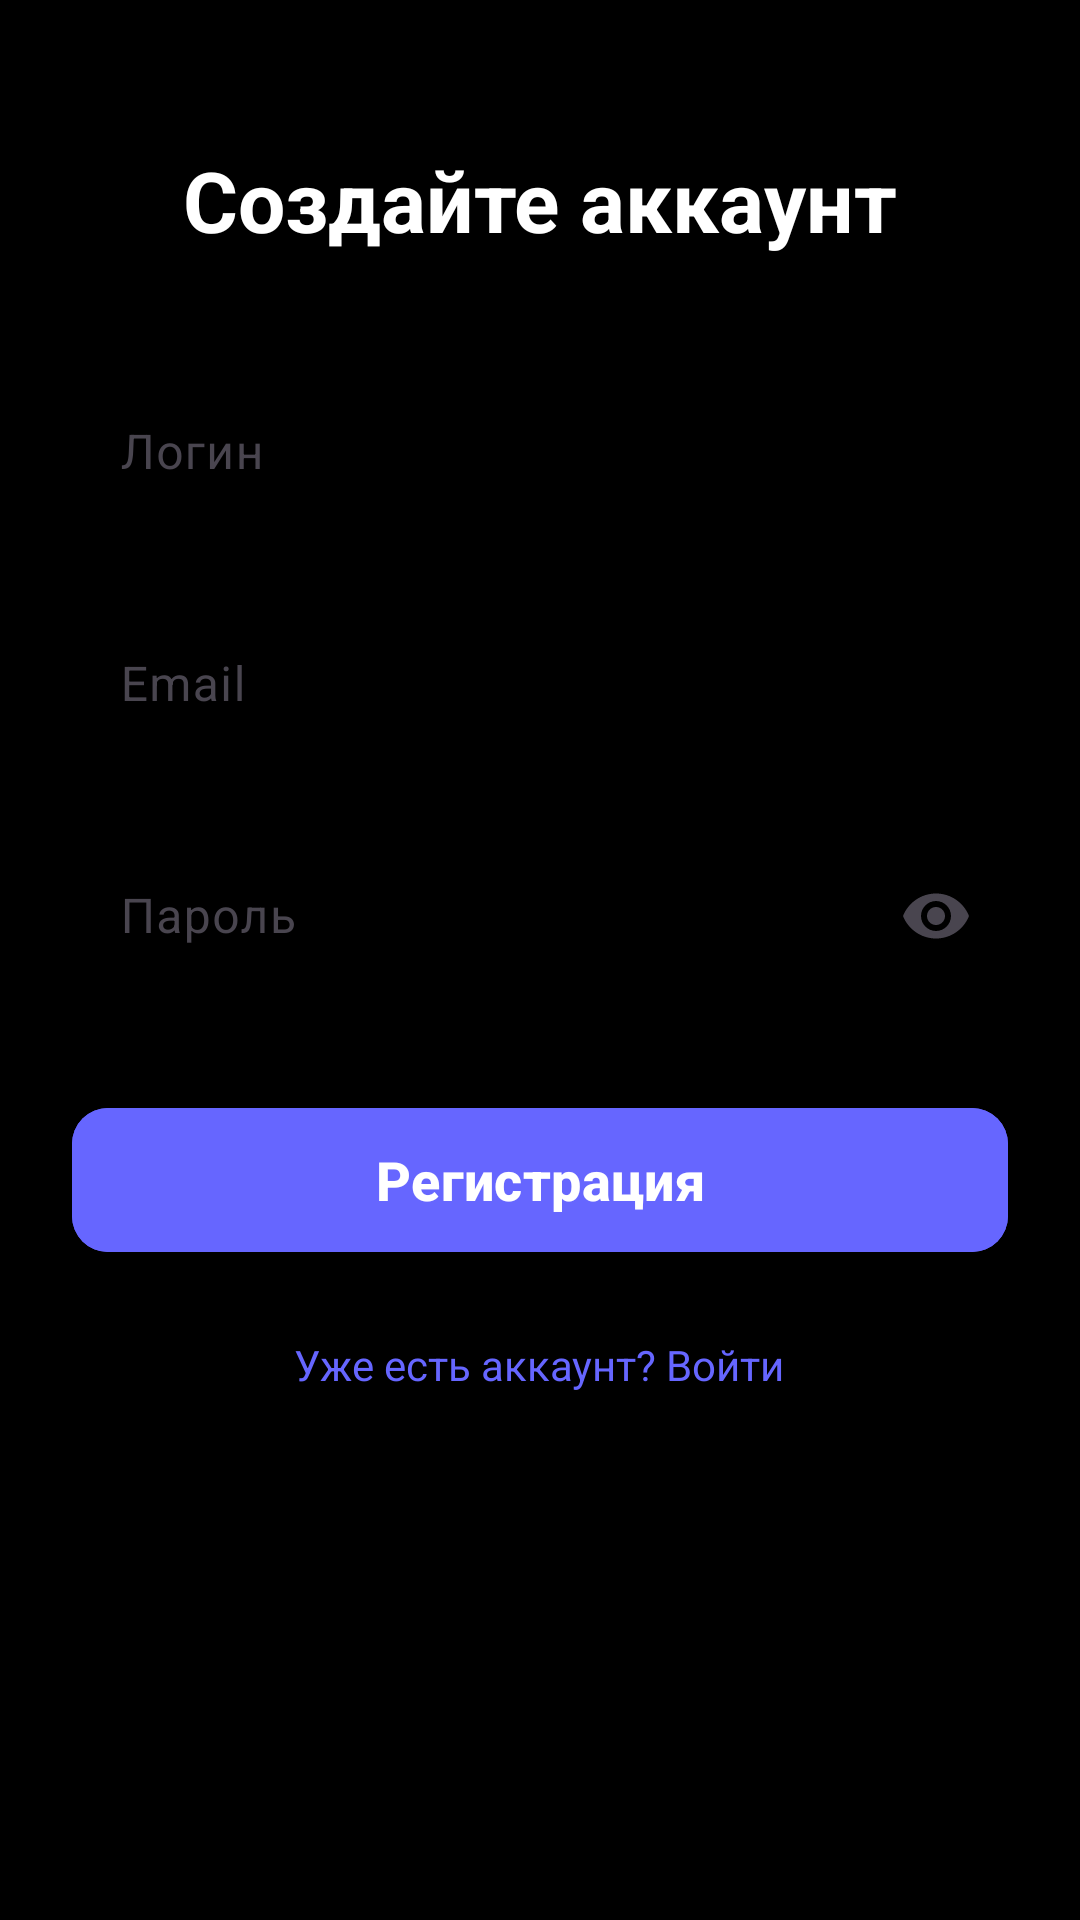

Layout XML and referenced resources for this Android screen:
<!-- AndroidManifest.xml: application theme Theme.Material3.DayNight -->
<!-- res/layout/activity_main.xml -->
<?xml version="1.0" encoding="utf-8"?>
<LinearLayout xmlns:android="http://schemas.android.com/apk/res/android"
    xmlns:app="http://schemas.android.com/apk/res-auto"
    xmlns:tools="http://schemas.android.com/tools"
    android:id="@+id/main"
    android:layout_width="match_parent"
    android:layout_height="match_parent"
    android:background="@color/black"
    android:orientation="vertical"
    android:padding="24dp"
    tools:context=".MainActivity">

    <TextView
        android:id="@+id/main_label"
        android:layout_width="wrap_content"
        android:layout_height="wrap_content"
        android:layout_gravity="center_horizontal"
        android:layout_marginTop="24dp"
        android:layout_marginBottom="32dp"
        android:fontFamily="sans-serif"
        android:text="Создайте аккаунт"
        android:textColor="#FFFFFF"
        android:textSize="28sp"
        android:textStyle="bold" />

    <com.google.android.material.textfield.TextInputLayout
        android:id="@+id/login_input_layout"
        android:layout_width="match_parent"
        android:layout_height="wrap_content"
        android:layout_marginBottom="16dp"
        app:boxCornerRadiusBottomEnd="12dp"
        app:boxCornerRadiusBottomStart="12dp"
        app:boxCornerRadiusTopEnd="12dp"
        app:boxCornerRadiusTopStart="12dp"
        app:boxStrokeColor="#6666FF"
        app:hintTextColor="@android:color/white"
        app:placeholderTextColor="#AAAAAA">

        <com.google.android.material.textfield.TextInputEditText
            android:id="@+id/user_login"
            android:layout_width="match_parent"
            android:layout_height="wrap_content"
            android:backgroundTint="#6666FF"
            android:hint="Логин"
            android:minHeight="56dp"
            android:paddingStart="16dp"
            android:paddingEnd="16dp"
            android:textColor="#FFFFFF"
            android:textColorHint="#AAAAAA"
            android:textSize="16sp" />

    </com.google.android.material.textfield.TextInputLayout>

    <com.google.android.material.textfield.TextInputLayout
        android:id="@+id/email_input_layout"
        android:layout_width="match_parent"
        android:layout_height="wrap_content"
        android:layout_marginBottom="16dp"
        app:boxCornerRadiusBottomEnd="12dp"
        app:boxCornerRadiusBottomStart="12dp"
        app:boxCornerRadiusTopEnd="12dp"
        app:boxCornerRadiusTopStart="12dp"
        app:boxStrokeColor="#6666FF"
        app:hintTextColor="@android:color/white"
        app:placeholderTextColor="#AAAAAA">

        <com.google.android.material.textfield.TextInputEditText
            android:id="@+id/user_email"
            android:layout_width="match_parent"
            android:layout_height="wrap_content"
            android:backgroundTint="#6666FF"
            android:hint="Email"
            android:inputType="textEmailAddress"
            android:minHeight="56dp"
            android:paddingStart="16dp"
            android:paddingEnd="16dp"
            android:textColor="#FFFFFF"
            android:textColorHint="#AAAAAA"
            android:textSize="16sp" />

    </com.google.android.material.textfield.TextInputLayout>

    <com.google.android.material.textfield.TextInputLayout
        android:id="@+id/password_input_layout"
        android:layout_width="match_parent"
        android:layout_height="wrap_content"
        android:layout_marginBottom="32dp"
        app:boxCornerRadiusBottomEnd="12dp"
        app:boxCornerRadiusBottomStart="12dp"
        app:boxCornerRadiusTopEnd="12dp"
        app:boxCornerRadiusTopStart="12dp"
        app:boxStrokeColor="#6666FF"
        app:endIconMode="password_toggle"
        app:hintTextColor="@android:color/white"
        app:placeholderTextColor="#AAAAAA">

        <com.google.android.material.textfield.TextInputEditText
            android:id="@+id/user_pass"
            android:layout_width="match_parent"
            android:layout_height="wrap_content"
            android:backgroundTint="#6666FF"
            android:hint="Пароль"
            android:inputType="textPassword"
            android:minHeight="56dp"
            android:paddingStart="16dp"
            android:paddingEnd="16dp"
            android:textColor="#FFFFFF"
            android:textColorHint="#AAAAAA"
            android:textSize="16sp" />

    </com.google.android.material.textfield.TextInputLayout>

    <com.google.android.material.button.MaterialButton
        android:id="@+id/button2"
        android:layout_width="match_parent"
        android:layout_height="56dp"
        android:backgroundTint="#6666FF"
        android:text="Регистрация"
        android:textAllCaps="false"
        android:textColor="#FFFFFF"
        android:textSize="18sp"
        android:textStyle="bold"
        app:cornerRadius="12dp" />

    <TextView
        android:id="@+id/button"
        android:layout_width="wrap_content"
        android:layout_height="wrap_content"
        android:layout_gravity="center_horizontal"
        android:layout_marginTop="24dp"
        android:text="Уже есть аккаунт? Войти"
        android:textColor="#6666FF"
        android:textSize="14sp" />

</LinearLayout>
<!-- resources referenced by this layout -->
<resources>

  <!-- not gathered from this repository: default colours our renderer supplied (Android Studio template values) -->
  <color name="black">#FF000000</color>
</resources>
